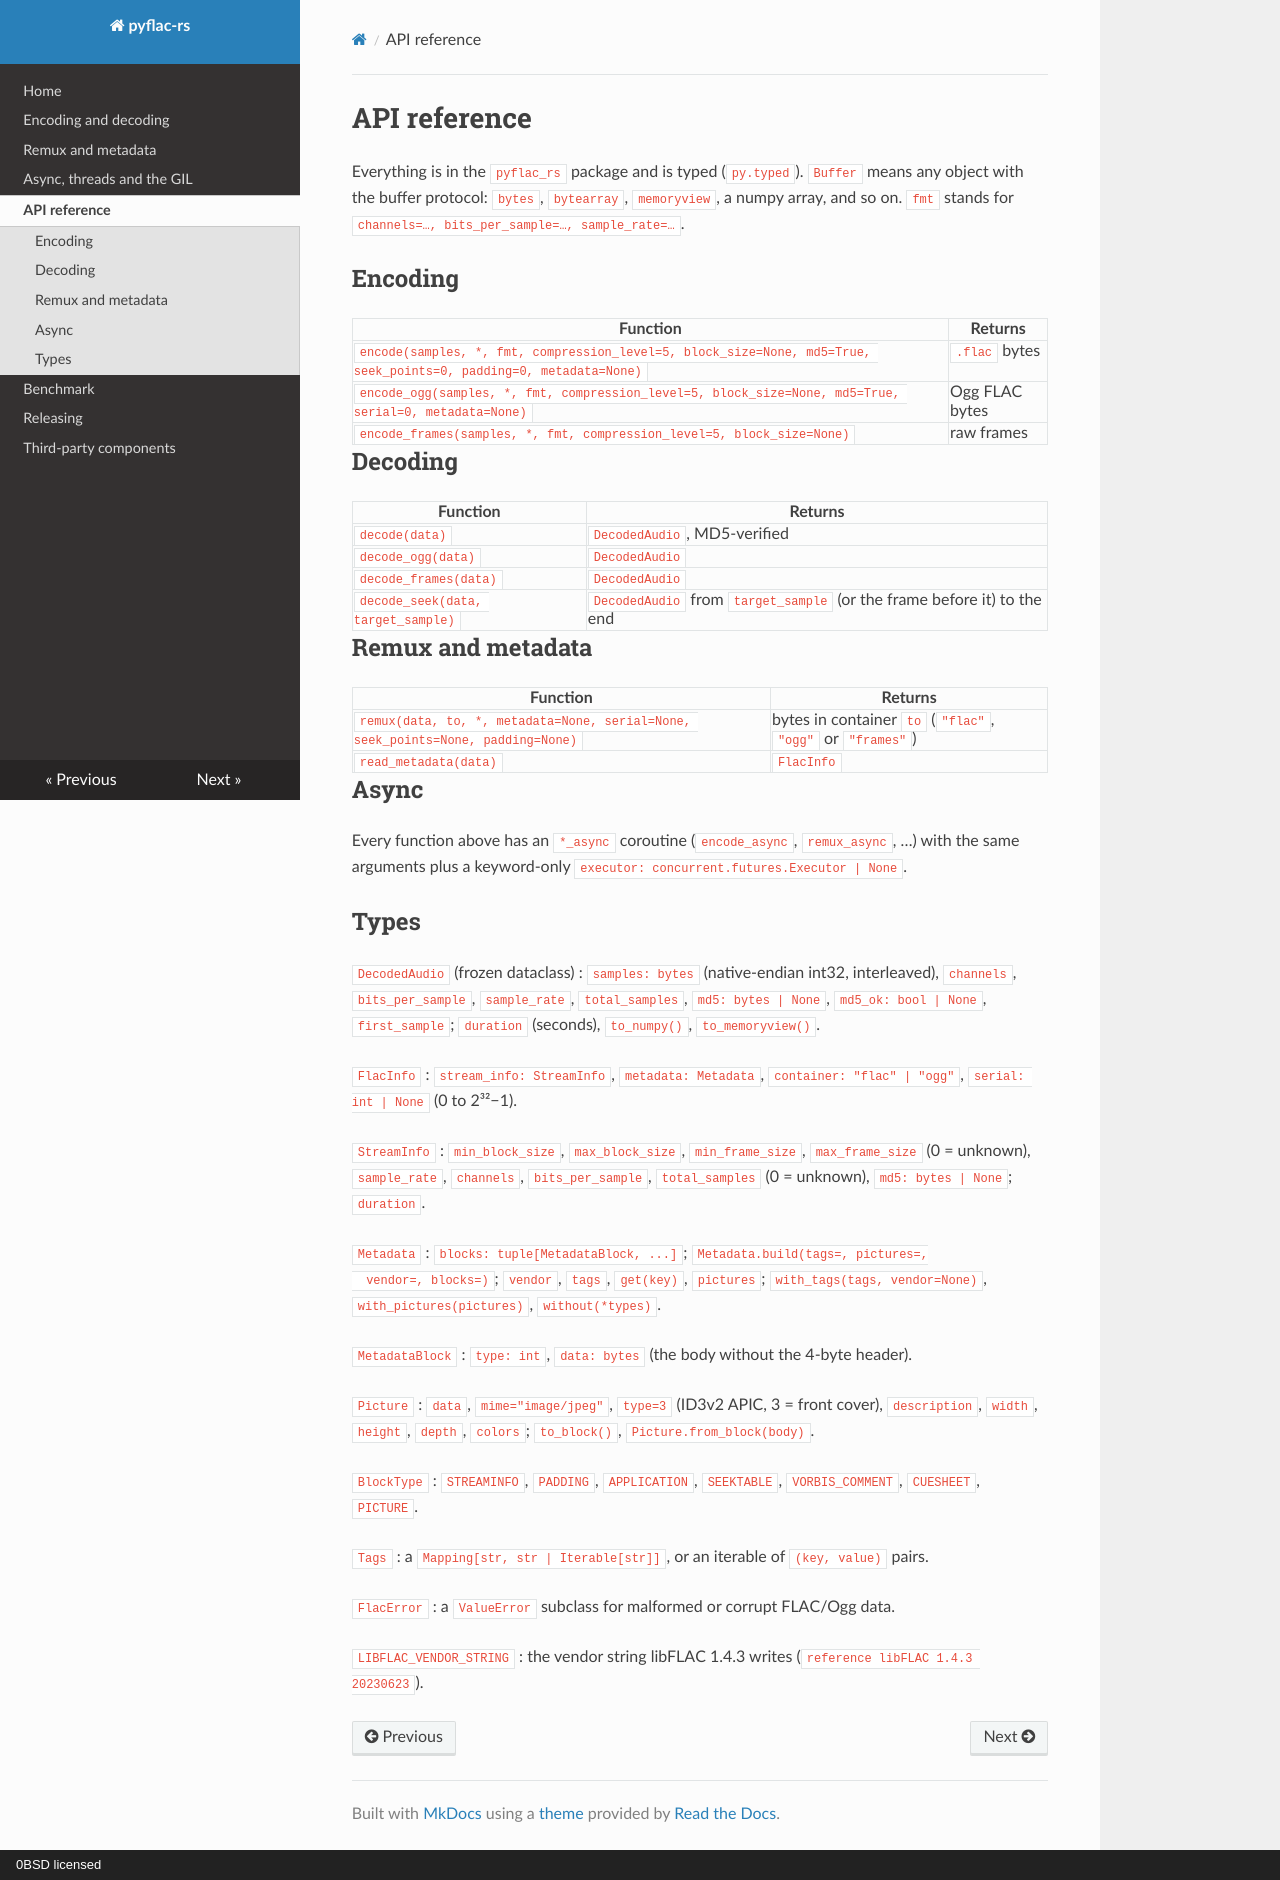

repository: julianhille/pyflac-rs · page: api/index.html · generator: mkdocs · copyright: 0BSD licensed

<!-- SPDX-License-Identifier: 0BSD -->
# API reference

Everything is in the `pyflac_rs` package and is typed (`py.typed`).
`Buffer` means any object with the buffer protocol: `bytes`, `bytearray`,
`memoryview`, a numpy array, and so on. `fmt` stands for
`channels=…, bits_per_sample=…, sample_rate=…`.

## Encoding

| Function | Returns |
| --- | --- |
| `encode(samples, *, fmt, compression_level=5, block_size=None, md5=True, seek_points=0, padding=0, metadata=None)` | `.flac` bytes |
| `encode_ogg(samples, *, fmt, compression_level=5, block_size=None, md5=True, serial=0, metadata=None)` | Ogg FLAC bytes |
| `encode_frames(samples, *, fmt, compression_level=5, block_size=None)` | raw frames |

## Decoding

| Function | Returns |
| --- | --- |
| `decode(data)` | `DecodedAudio`, MD5-verified |
| `decode_ogg(data)` | `DecodedAudio` |
| `decode_frames(data)` | `DecodedAudio` |
| `decode_seek(data, target_sample)` | `DecodedAudio` from `target_sample` (or the frame before it) to the end |

## Remux and metadata

| Function | Returns |
| --- | --- |
| `remux(data, to, *, metadata=None, serial=None, seek_points=None, padding=None)` | bytes in container `to` (`"flac"`, `"ogg"` or `"frames"`) |
| `read_metadata(data)` | `FlacInfo` |

## Async

Every function above has an `*_async` coroutine (`encode_async`,
`remux_async`, …) with the same arguments plus a keyword-only
`executor: concurrent.futures.Executor | None`.

## Types

`DecodedAudio` (frozen dataclass)
: `samples: bytes` (native-endian int32, interleaved), `channels`,
  `bits_per_sample`, `sample_rate`, `total_samples`, `md5: bytes | None`,
  `md5_ok: bool | None`, `first_sample`; `duration` (seconds),
  `to_numpy()`, `to_memoryview()`.

`FlacInfo`
: `stream_info: StreamInfo`, `metadata: Metadata`,
  `container: "flac" | "ogg"`, `serial: int | None` (0 to 2³²−1).

`StreamInfo`
: `min_block_size`, `max_block_size`, `min_frame_size`, `max_frame_size`
  (0 = unknown), `sample_rate`, `channels`, `bits_per_sample`,
  `total_samples` (0 = unknown), `md5: bytes | None`; `duration`.

`Metadata`
: `blocks: tuple[MetadataBlock, ...]`; `Metadata.build(tags=, pictures=,
  vendor=, blocks=)`; `vendor`, `tags`, `get(key)`, `pictures`;
  `with_tags(tags, vendor=None)`, `with_pictures(pictures)`,
  `without(*types)`.

`MetadataBlock`
: `type: int`, `data: bytes` (the body without the 4-byte header).

`Picture`
: `data`, `mime="image/jpeg"`, `type=3` (ID3v2 APIC, 3 = front cover),
  `description`, `width`, `height`, `depth`, `colors`; `to_block()`,
  `Picture.from_block(body)`.

`BlockType`
: `STREAMINFO`, `PADDING`, `APPLICATION`, `SEEKTABLE`, `VORBIS_COMMENT`,
  `CUESHEET`, `PICTURE`.

`Tags`
: a `Mapping[str, str | Iterable[str]]`, or an iterable of `(key, value)`
  pairs.

`FlacError`
: a `ValueError` subclass for malformed or corrupt FLAC/Ogg data.

`LIBFLAC_VENDOR_STRING`
: the vendor string libFLAC 1.4.3 writes (`reference libFLAC 1.4.3 20230623`).
